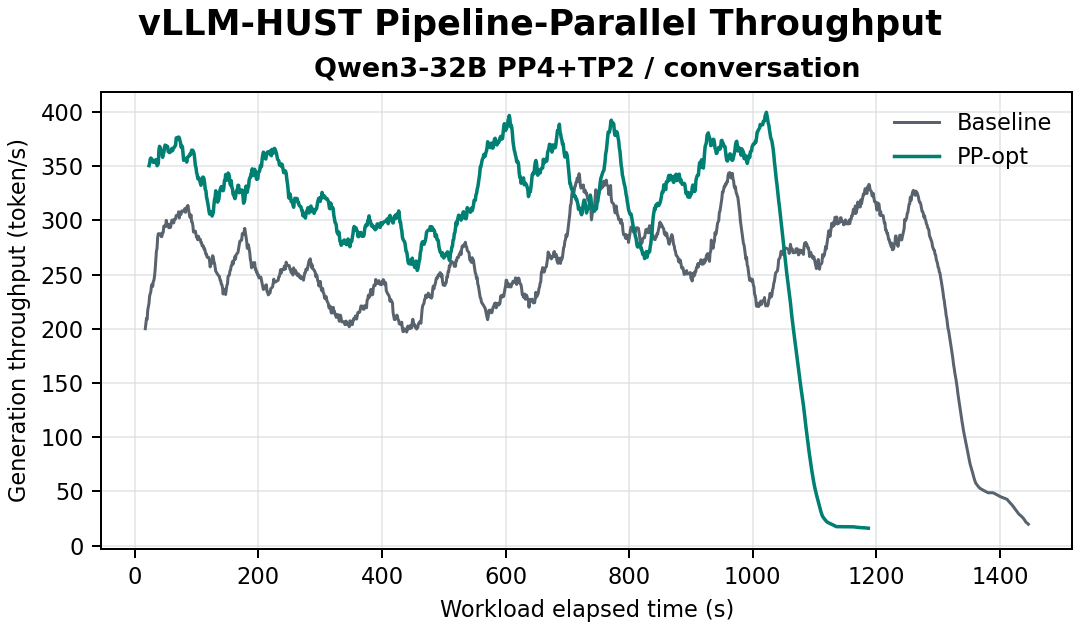

Values plotted in this chart, from the file beside it:
experiment_id, model, trace, mode, time_s, prompt_tokens_per_s, generation_tokens_per_s, running_requests, waiting_requests
qwen3_32b-conversation-baseline-validate…, qwen3_32b, conversation, baseline, 16.9, 1.0, 1.0, 2, 0
qwen3_32b-conversation-baseline-validate…, qwen3_32b, conversation, baseline, 17.9, 1.0, 6.0, 45, 0
qwen3_32b-conversation-baseline-validate…, qwen3_32b, conversation, baseline, 18.9, 42.9, 122.8, 68, 0
qwen3_32b-conversation-baseline-validate…, qwen3_32b, conversation, baseline, 19.9, 13.0, 99.9, 87, 0
qwen3_32b-conversation-baseline-validate…, qwen3_32b, conversation, baseline, 20.9, 12.0, 68.0, 92, 0
qwen3_32b-conversation-baseline-validate…, qwen3_32b, conversation, baseline, 21.9, 19.0, 165.9, 94, 0
qwen3_32b-conversation-baseline-validate…, qwen3_32b, conversation, baseline, 22.9, 8.0, 274.6, 93, 0
qwen3_32b-conversation-baseline-validate…, qwen3_32b, conversation, baseline, 23.9, 0.0, 278.8, 92, 0
qwen3_32b-conversation-baseline-validate…, qwen3_32b, conversation, baseline, 24.9, 0.0, 365.7, 91, 0
qwen3_32b-conversation-baseline-validate…, qwen3_32b, conversation, baseline, 25.9, 0.0, 272.9, 91, 0
qwen3_32b-conversation-baseline-validate…, qwen3_32b, conversation, baseline, 26.9, 0.0, 362.4, 90, 0
qwen3_32b-conversation-baseline-validate…, qwen3_32b, conversation, baseline, 27.9, 0.0, 266.1, 90, 0
qwen3_32b-conversation-baseline-validate…, qwen3_32b, conversation, baseline, 28.9, 0.0, 176.0, 94, 0
qwen3_32b-conversation-baseline-validate…, qwen3_32b, conversation, baseline, 29.9, 6.0, 275.8, 94, 0
qwen3_32b-conversation-baseline-validate…, qwen3_32b, conversation, baseline, 30.9, 1.0, 185.9, 93, 0
qwen3_32b-conversation-baseline-validate…, qwen3_32b, conversation, baseline, 31.9, 0.0, 278.9, 96, 0
qwen3_32b-conversation-baseline-validate…, qwen3_32b, conversation, baseline, 32.9, 3.0, 288.0, 95, 0
qwen3_32b-conversation-baseline-validate…, qwen3_32b, conversation, baseline, 33.9, 0.0, 285.0, 96, 0
qwen3_32b-conversation-baseline-validate…, qwen3_32b, conversation, baseline, 34.9, 1.0, 191.1, 96, 0
qwen3_32b-conversation-baseline-validate…, qwen3_32b, conversation, baseline, 35.9, 0.0, 381.8, 95, 0
qwen3_32b-conversation-baseline-validate…, qwen3_32b, conversation, baseline, 36.9, 0.0, 285.0, 95, 0
qwen3_32b-conversation-baseline-validate…, qwen3_32b, conversation, baseline, 37.9, 0.0, 284.7, 95, 0
qwen3_32b-conversation-baseline-validate…, qwen3_32b, conversation, baseline, 38.9, 0.0, 379.7, 95, 0
qwen3_32b-conversation-baseline-validate…, qwen3_32b, conversation, baseline, 39.9, 0.0, 284.0, 94, 0
qwen3_32b-conversation-baseline-validate…, qwen3_32b, conversation, baseline, 40.9, 0.0, 279.9, 93, 0
qwen3_32b-conversation-baseline-validate…, qwen3_32b, conversation, baseline, 41.9, 0.0, 372.0, 93, 0
qwen3_32b-conversation-baseline-validate…, qwen3_32b, conversation, baseline, 42.9, 0.0, 276.8, 93, 0
qwen3_32b-conversation-baseline-validate…, qwen3_32b, conversation, baseline, 43.9, 0.0, 184.0, 93, 0
qwen3_32b-conversation-baseline-validate…, qwen3_32b, conversation, baseline, 44.9, 1.0, 371.9, 93, 0
qwen3_32b-conversation-baseline-validate…, qwen3_32b, conversation, baseline, 45.9, 0.0, 279.0, 92, 0
qwen3_32b-conversation-baseline-validate…, qwen3_32b, conversation, baseline, 46.9, 0.0, 367.7, 93, 0
qwen3_32b-conversation-baseline-validate…, qwen3_32b, conversation, baseline, 47.9, 1.0, 185.8, 93, 0
qwen3_32b-conversation-baseline-validate…, qwen3_32b, conversation, baseline, 48.9, 0.0, 278.9, 93, 0
qwen3_32b-conversation-baseline-validate…, qwen3_32b, conversation, baseline, 49.9, 0.0, 368.9, 93, 0
qwen3_32b-conversation-baseline-validate…, qwen3_32b, conversation, baseline, 50.9, 1.0, 184.9, 93, 0
qwen3_32b-conversation-baseline-validate…, qwen3_32b, conversation, baseline, 51.9, 0.0, 371.4, 93, 0
qwen3_32b-conversation-baseline-validate…, qwen3_32b, conversation, baseline, 52.9, 0.0, 278.9, 93, 0
qwen3_32b-conversation-baseline-validate…, qwen3_32b, conversation, baseline, 53.9, 0.0, 277.8, 92, 0
qwen3_32b-conversation-baseline-validate…, qwen3_32b, conversation, baseline, 54.9, 0.0, 276.0, 92, 0
qwen3_32b-conversation-baseline-validate…, qwen3_32b, conversation, baseline, 55.9, 0.0, 367.1, 91, 0
qwen3_32b-conversation-baseline-validate…, qwen3_32b, conversation, baseline, 56.9, 0.0, 272.8, 93, 0
qwen3_32b-conversation-baseline-validate…, qwen3_32b, conversation, baseline, 57.9, 2.0, 276.6, 93, 0
qwen3_32b-conversation-baseline-validate…, qwen3_32b, conversation, baseline, 58.9, 0.0, 278.9, 93, 0
qwen3_32b-conversation-baseline-validate…, qwen3_32b, conversation, baseline, 59.9, 0.0, 279.1, 93, 0
qwen3_32b-conversation-baseline-validate…, qwen3_32b, conversation, baseline, 60.9, 0.0, 279.0, 93, 0
qwen3_32b-conversation-baseline-validate…, qwen3_32b, conversation, baseline, 61.9, 0.0, 371.7, 93, 0
qwen3_32b-conversation-baseline-validate…, qwen3_32b, conversation, baseline, 62.9, 0.0, 278.9, 93, 0
qwen3_32b-conversation-baseline-validate…, qwen3_32b, conversation, baseline, 63.9, 0.0, 278.9, 93, 0
qwen3_32b-conversation-baseline-validate…, qwen3_32b, conversation, baseline, 64.9, 0.0, 278.8, 93, 0
qwen3_32b-conversation-baseline-validate…, qwen3_32b, conversation, baseline, 65.9, 0.0, 371.9, 93, 0
qwen3_32b-conversation-baseline-validate…, qwen3_32b, conversation, baseline, 66.9, 0.0, 278.7, 93, 0
qwen3_32b-conversation-baseline-validate…, qwen3_32b, conversation, baseline, 67.9, 0.0, 276.9, 95, 0
qwen3_32b-conversation-baseline-validate…, qwen3_32b, conversation, baseline, 68.9, 3.0, 278.8, 95, 0
qwen3_32b-conversation-baseline-validate…, qwen3_32b, conversation, baseline, 69.9, 0.0, 284.9, 95, 0
qwen3_32b-conversation-baseline-validate…, qwen3_32b, conversation, baseline, 70.9, 0.0, 284.9, 95, 0
qwen3_32b-conversation-baseline-validate…, qwen3_32b, conversation, baseline, 71.9, 0.0, 379.9, 95, 0
qwen3_32b-conversation-baseline-validate…, qwen3_32b, conversation, baseline, 72.9, 0.0, 284.8, 95, 0
qwen3_32b-conversation-baseline-validate…, qwen3_32b, conversation, baseline, 73.9, 0.0, 379.7, 95, 0
qwen3_32b-conversation-baseline-validate…, qwen3_32b, conversation, baseline, 74.9, 0.0, 283.1, 94, 0
qwen3_32b-conversation-baseline-validate…, qwen3_32b, conversation, baseline, 75.9, 0.0, 374.8, 93, 0
... 2,534 more rows
